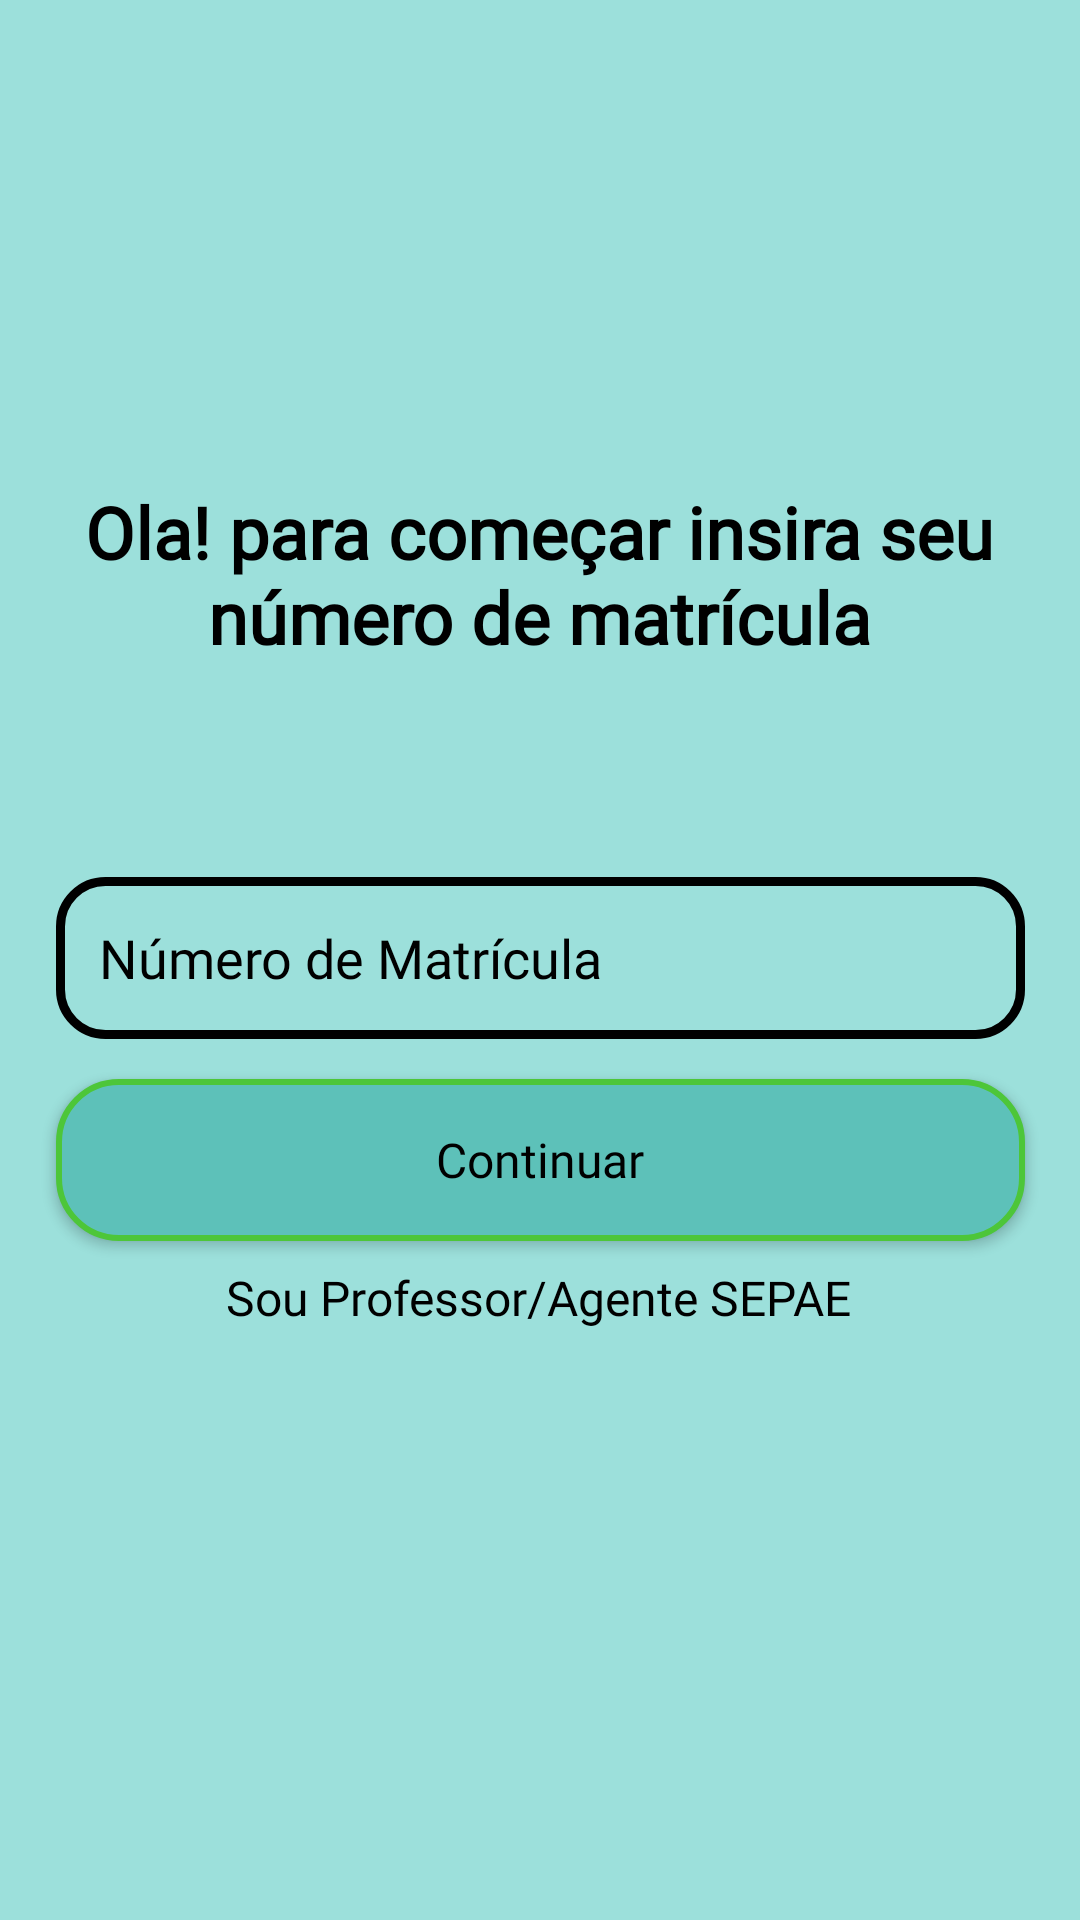

Produce the Android XML layout that renders to this screen, including the resource entries it uses.
<!-- AndroidManifest.xml: application theme Theme.MeuIF -->
<!-- res/layout/activity_main.xml -->
<?xml version="1.0" encoding="utf-8"?>
<androidx.constraintlayout.widget.ConstraintLayout xmlns:android="http://schemas.android.com/apk/res/android"
    xmlns:app="http://schemas.android.com/apk/res-auto"
    xmlns:tools="http://schemas.android.com/tools"
    android:layout_width="match_parent"
    android:layout_height="match_parent"
    android:background="@color/azulFundo"
    tools:context=".MainActivity">

    <TextView
        android:id="@+id/textViewOla"
        android:layout_width="334dp"
        android:layout_height="121dp"
        android:autoText="false"
        android:contextClickable="false"
        android:elegantTextHeight="true"
        android:fontFamily="@font/fira_mono_bold"
        android:freezesText="false"
        android:text="Ola! para começar insira seu número de matrícula"
        android:textAlignment="center"
        android:textColor="@color/black"
        android:textSize="24sp"
        android:textStyle="bold"
        app:layout_constraintBottom_toBottomOf="parent"
        app:layout_constraintEnd_toEndOf="parent"
        app:layout_constraintHorizontal_bias="0.493"
        app:layout_constraintStart_toStartOf="parent"
        app:layout_constraintTop_toTopOf="parent"
        app:layout_constraintVertical_bias="0.303" />

    <EditText
        android:id="@+id/entradaSIAPE"
        android:layout_width="323dp"
        android:layout_height="54dp"
        android:background="@drawable/edit_background"
        android:drawableLeft="@drawable/baseline_badge_24"
        android:ems="10"
        android:fontFamily="@font/fira_mono_medium"
        android:hint=" Número de Matrícula"
        android:inputType="text"
        android:paddingLeft="10dp"
        android:textColor="@color/black"
        android:textColorHint="@color/black"
        app:layout_constraintBottom_toBottomOf="parent"
        app:layout_constraintEnd_toEndOf="parent"
        app:layout_constraintStart_toStartOf="parent"
        app:layout_constraintTop_toTopOf="parent"
        app:layout_constraintVertical_bias="0.499" />

    <Button
        android:id="@+id/botaoContinuar"
        android:layout_width="323dp"
        android:layout_height="54dp"
        android:background="@drawable/background_button"
        android:fontFamily="@font/fira_mono_bold"
        android:text="Continuar"
        android:textAllCaps="false"
        android:textColor="@color/black"
        android:textSize="16sp"
        app:layout_constraintBottom_toBottomOf="parent"
        app:layout_constraintEnd_toEndOf="parent"
        app:layout_constraintStart_toStartOf="parent"
        app:layout_constraintTop_toBottomOf="@+id/entradaSIAPE"
        app:layout_constraintVertical_bias="0.056" />

    <ProgressBar
        android:id="@+id/progressBar"
        style="?android:attr/progressBarStyle"
        android:layout_width="80dp"
        android:layout_height="80dp"
        android:background="#00000000"
        android:progressBackgroundTint="#00000000"
        android:progressTint="#00000000"
        android:visibility="invisible"
        app:layout_constraintBottom_toBottomOf="parent"
        app:layout_constraintEnd_toEndOf="parent"
        app:layout_constraintHorizontal_bias="0.498"
        app:layout_constraintStart_toStartOf="parent"
        app:layout_constraintTop_toTopOf="parent"
        app:layout_constraintVertical_bias="0.789" />

    <TextView
        android:id="@+id/textViewProfessor"
        android:layout_width="wrap_content"
        android:layout_height="wrap_content"
        android:fontFamily="@font/fira_mono_medium"
        android:text="Sou Professor/Agente SEPAE"
        android:textAlignment="center"
        android:textColor="@color/black"
        android:textSize="16sp"
        app:layout_constraintBottom_toBottomOf="parent"
        app:layout_constraintEnd_toEndOf="parent"
        app:layout_constraintHorizontal_bias="0.496"
        app:layout_constraintStart_toStartOf="parent"
        app:layout_constraintTop_toTopOf="parent"
        app:layout_constraintVertical_bias="0.682" />

</androidx.constraintlayout.widget.ConstraintLayout>
<!-- resources referenced by this layout -->
<resources>
  <color name="azulFundo">#9CE0DB</color>
  <color name="black">#FF000000</color>
  <!-- drawable background_button (drawable) -->
  <?xml version="1.0" encoding="utf-8"?>
  <shape xmlns:android="http://schemas.android.com/apk/res/android">
  
      <solid android:color="@color/azulMaisEscuro"/>
      <corners android:radius="20dp"/>
      <stroke android:width="2dp"
          android:color="@color/verdeFraco"/>
  </shape>
  <!-- drawable edit_background (drawable) -->
  <?xml version="1.0" encoding="utf-8"?>
  <shape xmlns:android="http://schemas.android.com/apk/res/android">
  
      <stroke android:color="@color/black"
          android:width="3dp"/>
  
      <corners android:radius="15dp"/>
  
  </shape>
  <style name="Theme.MeuIF" parent="Theme.MaterialComponents.DayNight.DarkActionBar">
          
          <item name="colorPrimary">@color/azulFundo</item>
          <item name="colorPrimaryVariant">@color/purple_700</item>
          <item name="colorOnPrimary">@color/white</item>
          
          <item name="colorSecondary">@color/azulMaisEscuro</item>
          <item name="colorSecondaryVariant">@color/teal_700</item>
          <item name="colorOnSecondary">@color/black</item>
          
          <item name="android:statusBarColor">?attr/colorPrimaryVariant</item>
          
      </style>
  <color name="azulMaisEscuro">#5DC1B9</color>
  <color name="verdeFraco">#4DC639</color>
  <color name="purple_700">#5DC1B9</color>
  <color name="white">#FFFFFFFF</color>
  <color name="teal_700">#FF018786</color>
</resources>
